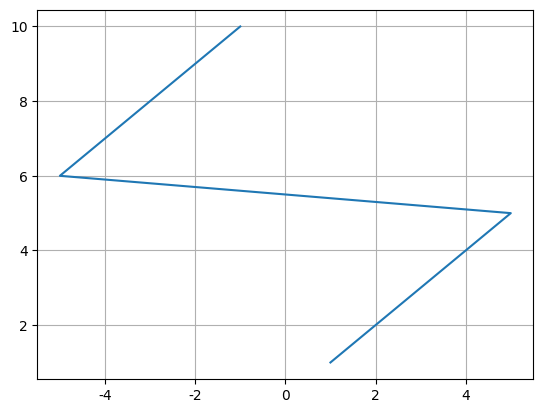

The script that saved this image:
import matplotlib.pylab as plt  # 绘制图形
import numpy as np

'''
结论：
matplotlib画折线图的方式和x轴数据的排列顺序有关
'''

x = [1,2,3,4,5,-5,-4,-3,-2,-1]
y = [1,2,3,4,5, 6, 7, 8, 9, 10]
#调整横坐标顺序，相应（根据实际情况）调整y轴顺序
x1 = [-5,-4,-3,-2,-1,1,2,3,4,5]
y1 = [6, 7, 8, 9, 10,1,2,3,4,5 ]
plt.figure()#新建绘图
plt.rcParams['font.sans-serif'] = ['SimHei'] #指定默认字体
plt.rcParams['axes.unicode_minus'] = False #解决图像中的负号'-'显示为方块的问题
plt.grid()  # 显示网格
plt.plot(x,y)
#plt.plot(x1,y1)
plt.show()